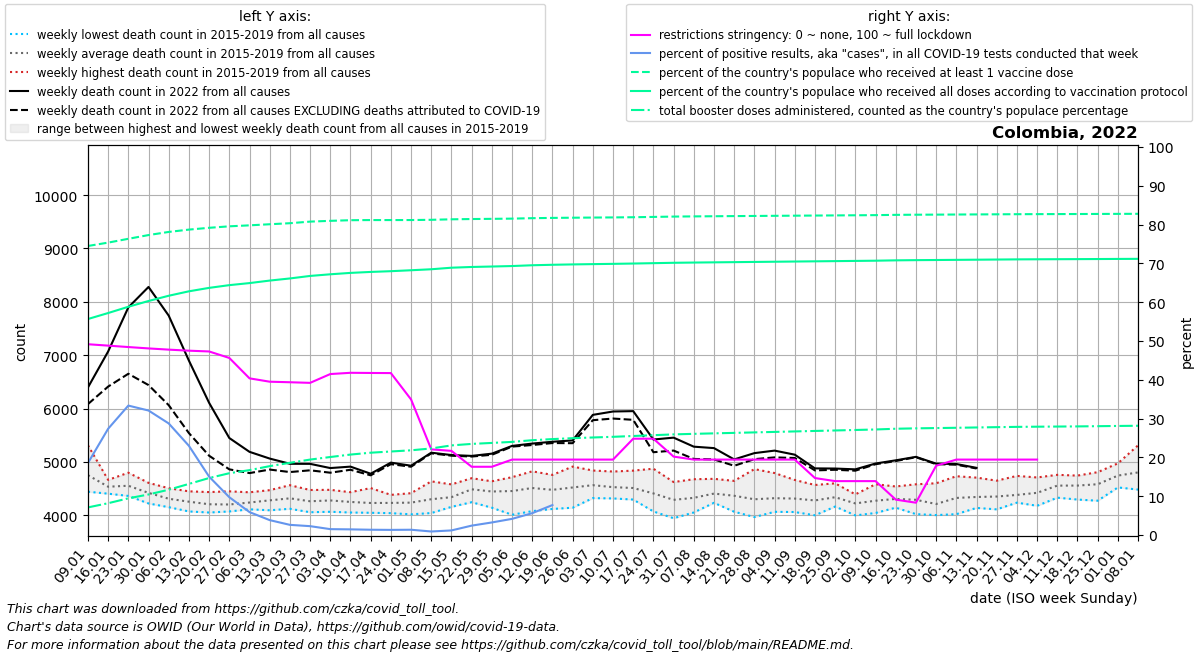

The table this chart was drawn from, first rows:
date, location, time_unit, time, deaths_2010_all_ages, deaths_2011_all_ages, deaths_2012_all_ages, deaths_2013_all_ages, deaths_2014_all_ages, deaths_2015_all_ages, deaths_2016_all_ages, deaths_2017_all_ages, deaths_2018_all_ages, deaths_2019_all_ages, deaths_2020_all_ages, deaths_2021_all_ages, deaths_2022_all_ages, new_deaths, new_cases_smoothed, new_tests_smoothed, positive_test_percent, stringency_index, people_vaccinated, people_fully_vaccinated
2022-01-09, Colombia, weekly, 1, , , , , , 4725, 4442, 4601, 4683, 5311, 5019, 8054, 6396, 312.0, 100271, 530588, 18.55, 49.16, 38635882, 28874157
2022-01-16, Colombia, weekly, 2, , , , , , 4565, 4405, 4614, 4431, 4663, 5050, 8537, 7070, 658.0, 195030, 711963, 27.39, 48.8, 39086521, 29673508
2022-01-23, Colombia, weekly, 3, , , , , , 4506, 4363, 4512, 4589, 4798, 4937, 8573, 7896, 1244, 209057, 628574, 33.35, 48.44, 39595305, 30510150
2022-01-30, Colombia, weekly, 4, , , , , , 4264, 4222, 4440, 4608, 4566, 4793, 7753, 8279, 1839, 162564, 504741, 32.08, 48.09, 40094911, 31282252
2022-02-06, Colombia, weekly, 5, , , , , , 4170, 4152, 4272, 4450, 4507, 4651, 7103, 7741, 1678, 111460, 386839, 28.75, 47.77, 40512518, 31984199
2022-02-13, Colombia, weekly, 6, , , , , , 4072, 4095, 4291, 4367, 4449, 4760, 6401, 6898, 1358, 71113, 307285, 22.98, 47.5, 40825089, 32577028
2022-02-20, Colombia, weekly, 7, , , , , , 4052, 4108, 4142, 4296, 4435, 4736, 5969, 6107, 991.0, 35080, 232162, 15.04, 47.3, 41065519, 33035999
2022-02-27, Colombia, weekly, 8, , , , , , 4091, 4072, 4174, 4225, 4449, 4729, 5620, 5448, 587.0, 21252, 217505, 9.744, 45.63, 41263790, 33401337
2022-03-06, Colombia, weekly, 9, , , , , , 4112, 4175, 4142, 4337, 4431, 4565, 5624, 5189, 398.0, 11725, 197464, 5.906, 40.37, 41394326, 33676279
2022-03-13, Colombia, weekly, 10, , , , , , 4094, 4206, 4223, 4471, 4406, 4567, 5368, 5063, 206.0, 6669, 173187, 3.839, 39.51, 41540269, 34011086
2022-03-20, Colombia, weekly, 11, , , , , , 4246, 4200, 4122, 4564, 4456, 4480, 5654, 4965, 155.0, 4368, 166586, 2.622, 39.37, 41679789, 34295463
2022-03-27, Colombia, weekly, 12, , , , , , 4057, 4244, 4130, 4410, 4474, 4529, 6015, 4964, 121.0, 3396, 147922, 2.285, 39.21, 41892556, 34631651
2022-04-03, Colombia, weekly, 13, , , , , , 4176, 4066, 4477, 4209, 4464, 4358, 6557, 4885, 87.0, 2315, 152777, 1.517, 41.48, 41996055, 34851744
2022-04-10, Colombia, weekly, 14, , , , , , 4052, 4098, 4319, 4349, 4433, 4219, 7279, 4912, 59.0, 2201, 151374, 1.459, 41.8, 42080984, 35038439
2022-04-17, Colombia, weekly, 15, , , , , , 4047, 4137, 4151, 4308, 4510, 4276, 8519, 4779, 30.0, 1966, 144678, 1.364, 41.76, 42100373, 35166246
2022-04-24, Colombia, weekly, 16, , , , , , 4040, 4196, 4230, 4311, 4383, 4376, 8872, 4987, 29.0, 1453, 109490, 1.326, 41.73, 42100569, 35265875
2022-05-01, Colombia, weekly, 17, , , , , , 4018, 4092, 4275, 4387, 4414, 4359, 8850, 4929, 19.0, 1625, 119221, 1.363, 34.93, 42102920, 35391417
2022-05-08, Colombia, weekly, 18, , , , , , 4167, 4154, 4042, 4507, 4636, 4304, 8965, 5173, 12.0, 1059, 116489, 0.912, 22.08, 42133776, 35523831
2022-05-15, Colombia, weekly, 19, , , , , , 4223, 4301, 4158, 4436, 4579, 4488, 9061, 5129, 12.0, 1374, 116050, 1.185, 21.68, 42200509, 35732075
2022-05-22, Colombia, weekly, 20, , , , , , 4245, 4611, 4488, 4695, 4397, 4613, 9142, 5113, 12.0, 2885, 118501, 2.423, 17.59, 42237283, 35829783
2022-05-29, Colombia, weekly, 21, , , , , , 4142, 4509, 4316, 4625, 4637, 4727, 9390, 5155, 21.0, 4109, 126823, 3.239, 17.59, 42263270, 35890060
2022-06-05, Colombia, weekly, 22, , , , , , 4010, 4549, 4467, 4714, 4532, 4772, 9874, 5300, 13.0, 5090, 122180, 4.167, 19.44, 42292098, 35954139
2022-06-12, Colombia, weekly, 23, , , , , , 4078, 4525, 4313, 4816, 4824, 5190, 10199, 5344, 27.0, 7417, 131418, 5.631, 19.44, 42352217, 36059370
2022-06-19, Colombia, weekly, 24, , , , , , 4119, 4513, 4303, 4757, 4693, 5385, 10558, 5378, 24.0, 11638, 74201, 7.717, 19.44, 42388141, 36123670
2022-06-26, Colombia, weekly, 25, , , , , , 4254, 4484, 4142, 4813, 4913, 5828, 10606, 5403, 52.0, 17174, , , 19.44, 42414234, 36172241
2022-07-03, Colombia, weekly, 26, , , , , , 4322, 4515, 4379, 4839, 4766, 6166, 10412, 5882, 100.0, 22057, , , 19.44, 42434575, 36210761
2022-07-10, Colombia, weekly, 27, , , , , , 4346, 4316, 4366, 4789, 4820, 6291, 9705, 5945, 132.0, 23736, , , 19.44, 42453661, 36246969
2022-07-17, Colombia, weekly, 28, , , , , , 4313, 4295, 4372, 4739, 4837, 6796, 8895, 5952, 163.0, 24228, , , 24.82, 42478203, 36289403
2022-07-24, Colombia, weekly, 29, , , , , , 4105, 4072, 4305, 4695, 4873, 7377, 7761, 5420, 238.0, 24356, , , 24.82, 42520166, 36338996
2022-07-31, Colombia, weekly, 30, , , , , , 3945, 4156, 4231, 4491, 4623, 7767, 7150, 5455, 242.0, 20724, , , 20.21, 42565042, 36388684
2022-08-07, Colombia, weekly, 31, , , , , , 4053, 4143, 4335, 4429, 4676, 8131, 6385, 5286, 230.0, 15327, , , 19.44, 42590600, 36420975
2022-08-14, Colombia, weekly, 32, , , , , , 4281, 4263, 4234, 4574, 4683, 7926, 5891, 5259, 212.0, 9882, , , 19.44, 42610791, 36448433
2022-08-21, Colombia, weekly, 33, , , , , , 4067, 4154, 4356, 4607, 4645, 7693, 5673, 5047, 119.0, 7019, , , 19.44, 42630846, 36475875
2022-08-28, Colombia, weekly, 34, , , , , , 3967, 4019, 4193, 4457, 4865, 7193, 5383, 5165, 113.0, 6582, , , 19.44, 42649274, 36503121
2022-09-04, Colombia, weekly, 35, , , , , , 4065, 4103, 4215, 4427, 4792, 6845, 5136, 5212, 127.0, 4607, , , 19.44, 42667251, 36530312
2022-09-11, Colombia, weekly, 36, , , , , , 4205, 4061, 4224, 4414, 4662, 6613, 5099, 5136, 62.0, 2239, , , 19.44, 42685228, 36557503
2022-09-18, Colombia, weekly, 37, , , , , , 4113, 4000, 4329, 4382, 4568, 6427, 5028, 4879, 38.0, 1358, , , 14.68, 42703204, 36584695
2022-09-25, Colombia, weekly, 38, , , , , , 4186, 4164, 4345, 4400, 4599, 6290, 5259, 4876, 23.0, 1099, , , 13.89, 42721181, 36611886
2022-10-02, Colombia, weekly, 39, , , , , , 4190, 3998, 4248, 4285, 4392, 6200, 5051, 4861, 25.0, 892.9, , , 13.89, 42739157, 36639077
2022-10-09, Colombia, weekly, 40, , , , , , 4201, 4043, 4282, 4257, 4582, 6053, 5180, 4970, 13.0, 760, , , 13.89, 42758775, 36668012
2022-10-16, Colombia, weekly, 41, , , , , , 4143, 4162, 4351, 4339, 4540, 6227, 5105, 5030, 13.0, 575.6, , , 9.124, 42796102, 36715671
2022-10-23, Colombia, weekly, 42, , , , , , 4022, 4127, 4416, 4306, 4581, 6226, 5041, 5095, 7.0, 550.4, , , 8.33, 42815034, 36742640
2022-10-30, Colombia, weekly, 43, , , , , , 4004, 4049, 4151, 4253, 4600, 6349, 5080, 4968, 10.0, 574.6, , , 17.85, 42827141, 36761060
2022-11-06, Colombia, weekly, 44, , , , , , 4209, 4021, 4273, 4391, 4732, 6124, 5156, 4961, 13.0, 586.9, , , 19.44, 42840829, 36781272
2022-11-13, Colombia, weekly, 45, , , , , , 4138, 4155, 4399, 4317, 4706, 6301, 5317, 4889, 12.0, 850.9, , , 19.44, 42854616, 36802077
2022-11-20, Colombia, weekly, 46, , , , , , 4334, 4111, 4191, 4472, 4649, 6169, 5316, , 19.0, 1182, , , 19.44, 42869400, 36823799
2022-11-27, Colombia, weekly, 47, , , , , , 4276, 4237, 4251, 4407, 4738, 6281, 5309, , 0.0, 556.3, , , 19.44, 42884034, 36845057
2022-12-04, Colombia, weekly, 48, , , , , , 4260, 4178, 4363, 4595, 4709, 6313, 5523, , 0.0, 621.4, , , 19.44, 42893102, 36857605
2022-12-11, Colombia, weekly, 49, , , , , , 4330, 4438, 4541, 4713, 4758, 6250, 5635, , 0.0, 2902, , , , 42900624, 36867733
2022-12-18, Colombia, weekly, 50, , , , , , 4295, 4571, 4456, 4719, 4744, 6682, 5510, , 0.0, 3841, , , , 42908290, 36878072
2022-12-25, Colombia, weekly, 51, , , , , , 4273, 4566, 4518, 4744, 4808, 6724, 5901, , 0.0, 5134, , , , 42917692, 36890931
2023-01-01, Colombia, weekly, 52, , , , , , 4522, 4747, 4542, 4935, 4973, 7237, 5959, , 0.0, 8217, , , , 42927576, 36904490
2023-01-08, Colombia, weekly, 1, , , , , 4725, 4482, 4601, 4683, 5311, 5019, 7881, 6396, , 78.0, 6922, , , , 42936048, 36916112
